Labelled photos from "data", an image-classification folder in Anshu-b/rover-mission-control. The possible labels are: carpet, soil, wood.

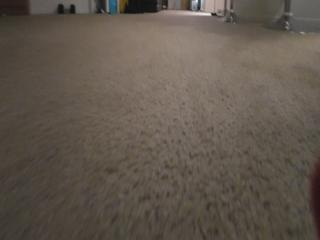
Label: carpet

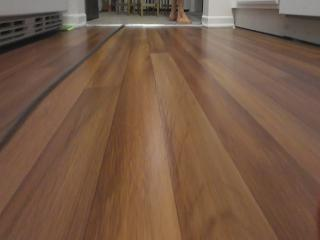
Label: wood

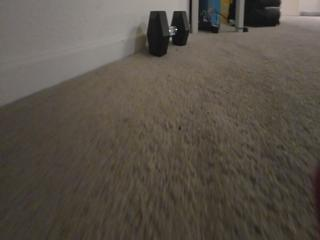
Label: carpet

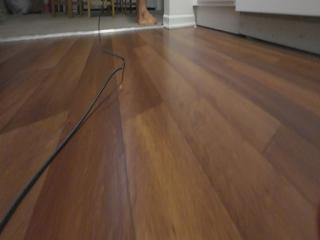
Label: wood

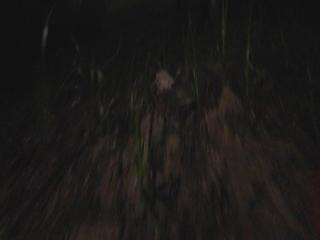
Label: soil

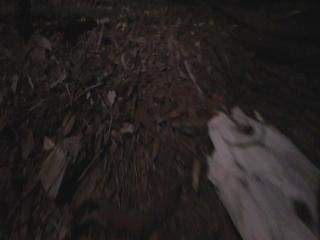
Label: soil
